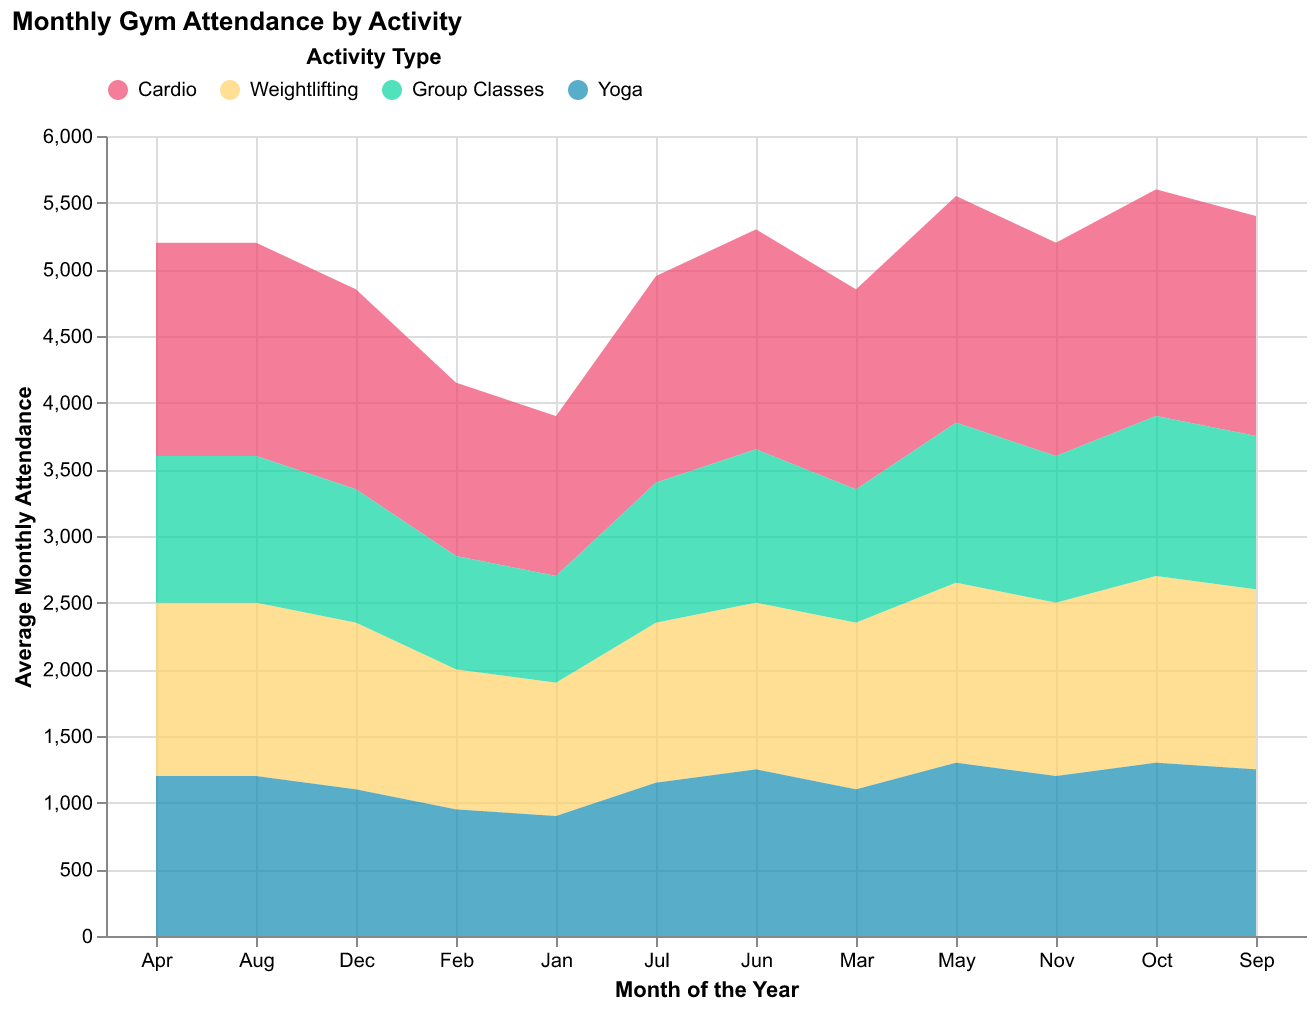

Values plotted in this chart, from the file beside it:
Month, Cardio, Weightlifting, Group Classes, Yoga
Jan, 1200, 1000, 800, 900
Feb, 1300, 1050, 850, 950
Mar, 1500, 1250, 1000, 1100
Apr, 1600, 1300, 1100, 1200
May, 1700, 1350, 1200, 1300
Jun, 1650, 1250, 1150, 1250
Jul, 1550, 1200, 1050, 1150
Aug, 1600, 1300, 1100, 1200
Sep, 1650, 1350, 1150, 1250
Oct, 1700, 1400, 1200, 1300
Nov, 1600, 1300, 1100, 1200
Dec, 1500, 1250, 1000, 1100
